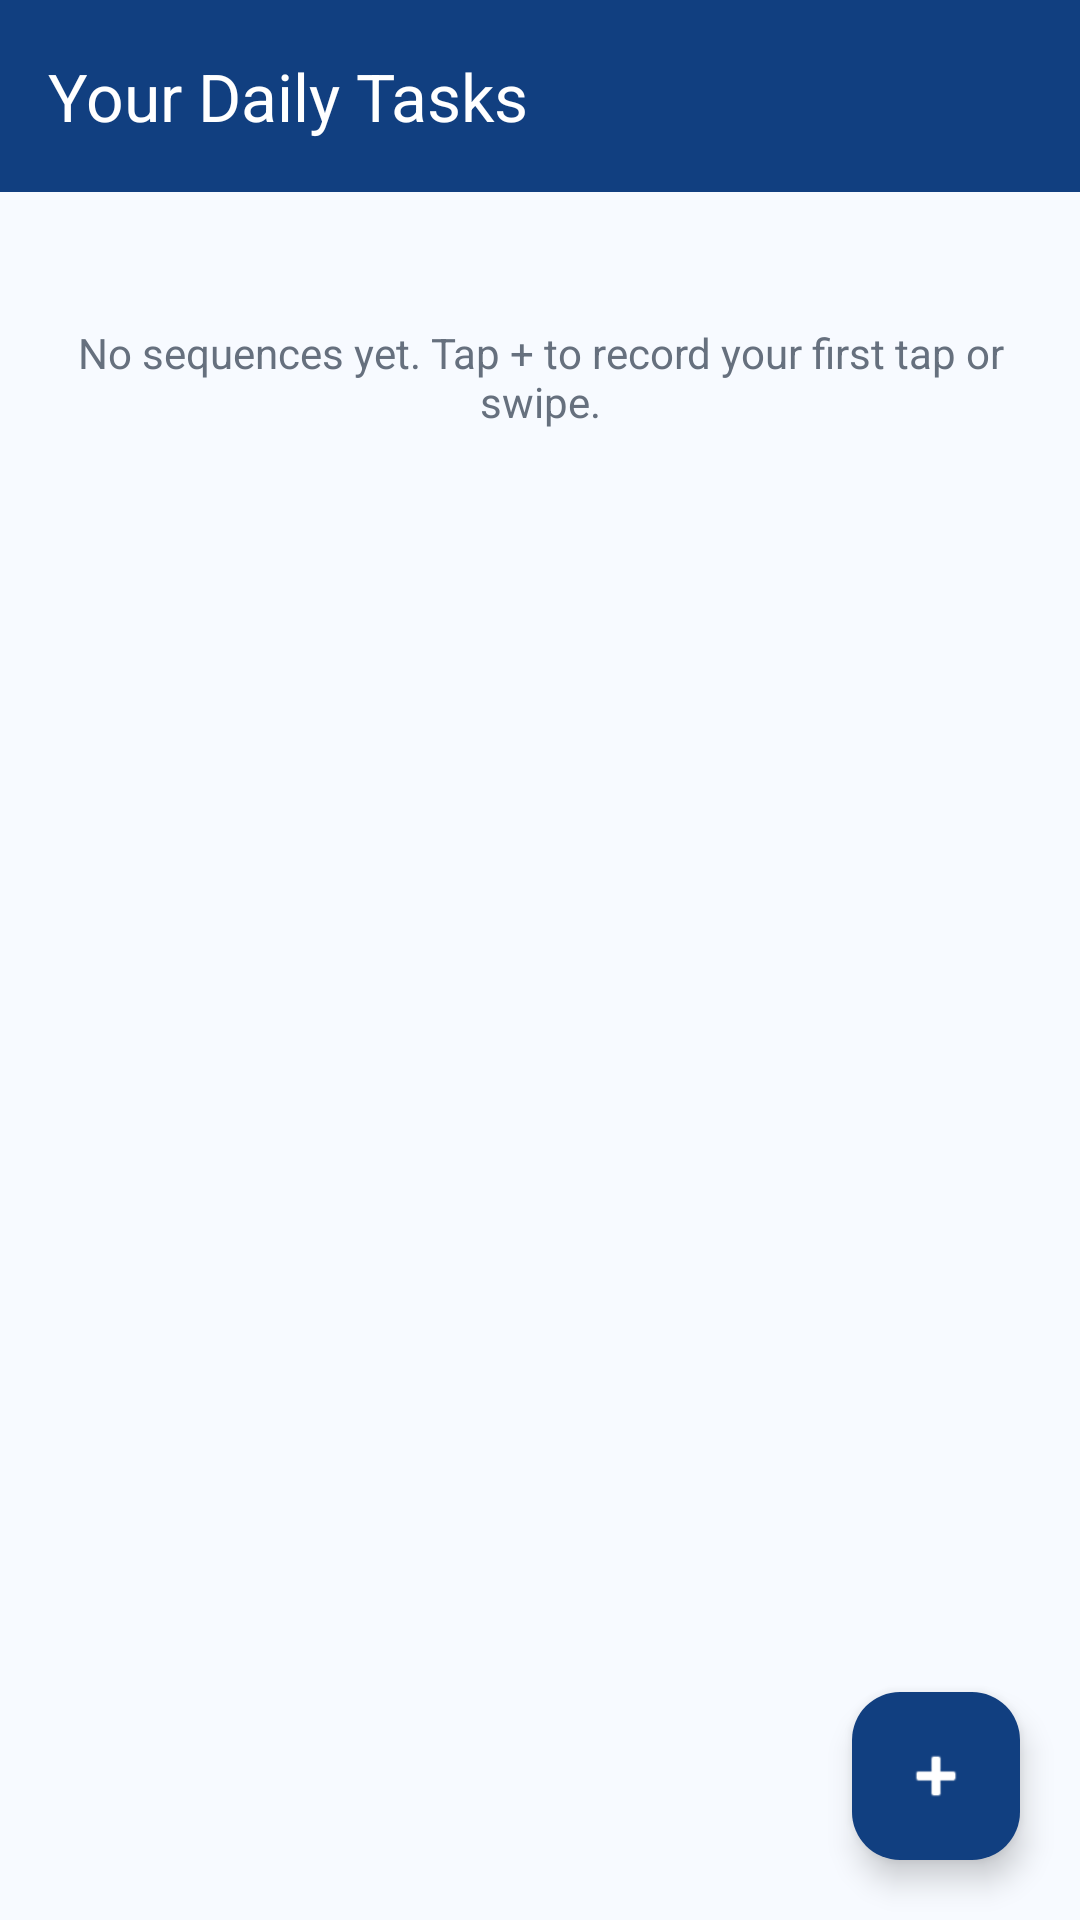

Android layout source for this screen:
<!-- AndroidManifest.xml: application theme Theme.Autoclicker -->
<!-- res/layout/activity_main.xml -->
<?xml version="1.0" encoding="utf-8"?>
<androidx.drawerlayout.widget.DrawerLayout
    xmlns:android="http://schemas.android.com/apk/res/android"
    xmlns:app="http://schemas.android.com/apk/res-auto"
    android:id="@+id/drawer_layout"
    android:layout_width="match_parent"
    android:layout_height="match_parent">

    <androidx.coordinatorlayout.widget.CoordinatorLayout
        android:layout_width="match_parent"
        android:layout_height="match_parent">

        <com.google.android.material.appbar.AppBarLayout
            android:layout_width="match_parent"
            android:layout_height="wrap_content">

            <androidx.appcompat.widget.Toolbar
                android:id="@+id/toolbar"
                android:layout_width="match_parent"
                android:layout_height="wrap_content"
                android:minHeight="?attr/actionBarSize"
                android:background="@color/automate_deep_navy"
                android:theme="@style/ThemeOverlay.AppCompat.Dark.ActionBar"
                app:popupTheme="@style/ThemeOverlay.AppCompat.Light"
                app:title="@string/home_title" />
        </com.google.android.material.appbar.AppBarLayout>

        <LinearLayout
            android:layout_width="match_parent"
            android:layout_height="match_parent"
            android:orientation="vertical"
            android:paddingHorizontal="16dp"
            android:paddingTop="12dp"
            app:layout_behavior="@string/appbar_scrolling_view_behavior">

            <TextView
                android:id="@+id/text_empty_state"
                android:layout_width="match_parent"
                android:layout_height="wrap_content"
                android:layout_marginTop="32dp"
                android:gravity="center"
                android:text="No sequences yet. Tap + to record your first tap or swipe."
                android:textColor="@color/automate_text_secondary" />

            <androidx.recyclerview.widget.RecyclerView
                android:id="@+id/recycler_sequences"
                android:layout_width="match_parent"
                android:layout_height="0dp"
                android:layout_weight="1"
                android:clipToPadding="false"
                android:paddingBottom="88dp" />

        </LinearLayout>

        <com.google.android.material.floatingactionbutton.FloatingActionButton
            android:id="@+id/btn_new_sequence"
            android:layout_width="wrap_content"
            android:layout_height="wrap_content"
            android:layout_gravity="bottom|end"
            android:layout_margin="@dimen/fab_base_margin"
            android:contentDescription="New Sequence"
            android:src="@android:drawable/ic_input_add"
            app:backgroundTint="@color/automate_deep_navy"
            app:tint="@color/white" />

    </androidx.coordinatorlayout.widget.CoordinatorLayout>

    <com.google.android.material.navigation.NavigationView
        android:id="@+id/nav_view"
        android:layout_width="wrap_content"
        android:layout_height="match_parent"
        android:layout_gravity="start"
        app:headerLayout="@layout/nav_header"
        app:menu="@menu/drawer_menu" />

</androidx.drawerlayout.widget.DrawerLayout>
<!-- res/layout/nav_header.xml (included above) -->
<?xml version="1.0" encoding="utf-8"?>
<LinearLayout xmlns:android="http://schemas.android.com/apk/res/android"
    android:layout_width="match_parent"
    android:layout_height="wrap_content"
    android:background="@color/automate_deep_navy"
    android:orientation="vertical"
    android:paddingHorizontal="20dp"
    android:paddingTop="40dp"
    android:paddingBottom="16dp">

    <ImageView
        android:layout_width="56dp"
        android:layout_height="56dp"
        android:contentDescription="AutoMate"
        android:src="@mipmap/ic_launcher" />

    <TextView
        android:layout_width="wrap_content"
        android:layout_height="wrap_content"
        android:layout_marginTop="12dp"
        android:text="@string/app_name"
        android:textColor="@color/white"
        android:textSize="18sp"
        android:textStyle="bold" />

    <TextView
        android:id="@+id/text_drawer_greeting"
        android:layout_width="wrap_content"
        android:layout_height="wrap_content"
        android:layout_marginTop="2dp"
        android:text="Welcome"
        android:textColor="@color/automate_mid_blue"
        android:textSize="13sp" />

</LinearLayout>
<!-- resources referenced by this layout -->
<resources>
  <color name="automate_deep_navy">#113F80</color>
  <color name="automate_mid_blue">#94C2FF</color>
  <color name="automate_text_secondary">#66707E</color>
  <color name="white">#FFFFFFFF</color>
  <dimen name="fab_base_margin">20dp</dimen>
  <!-- mipmap ic_launcher: png bitmap (mipmap-hdpi, 2790 bytes) -->
  <string name="app_name">AutoMate - Task Automation</string>
  <string name="home_title">Your Daily Tasks</string>
  <style name="Theme.Autoclicker" parent="Base.Theme.Autoclicker" />
  <style name="Base.Theme.Autoclicker" parent="Theme.Material3.DayNight.NoActionBar">
          <item name="colorPrimary">@color/automate_deep_navy</item>
          <item name="colorOnPrimary">@color/white</item>
          <item name="colorPrimaryContainer">@color/automate_mid_blue</item>
          <item name="colorOnPrimaryContainer">@color/automate_deep_navy</item>
          <item name="colorSecondaryContainer">@color/automate_pale_blue</item>
          <item name="colorSurface">@color/automate_surface</item>
          <item name="colorOnSurface">@color/automate_text_primary</item>
          <item name="colorOnSurfaceVariant">@color/automate_text_secondary</item>
          <item name="colorOutline">@color/automate_divider</item>
          <item name="android:statusBarColor">@color/automate_deep_navy</item>
          <item name="android:windowLightStatusBar">false</item>
          <item name="android:windowBackground">@color/automate_surface</item>
          <item name="android:textColorPrimary">@color/automate_text_primary</item>
          <item name="android:textColorSecondary">@color/automate_text_secondary</item>
      </style>
  <color name="automate_pale_blue">#E5F1FF</color>
  <color name="automate_surface">#F7FAFF</color>
  <color name="automate_text_primary">#1A1D23</color>
  <color name="automate_divider">#E2E8F0</color>
</resources>
